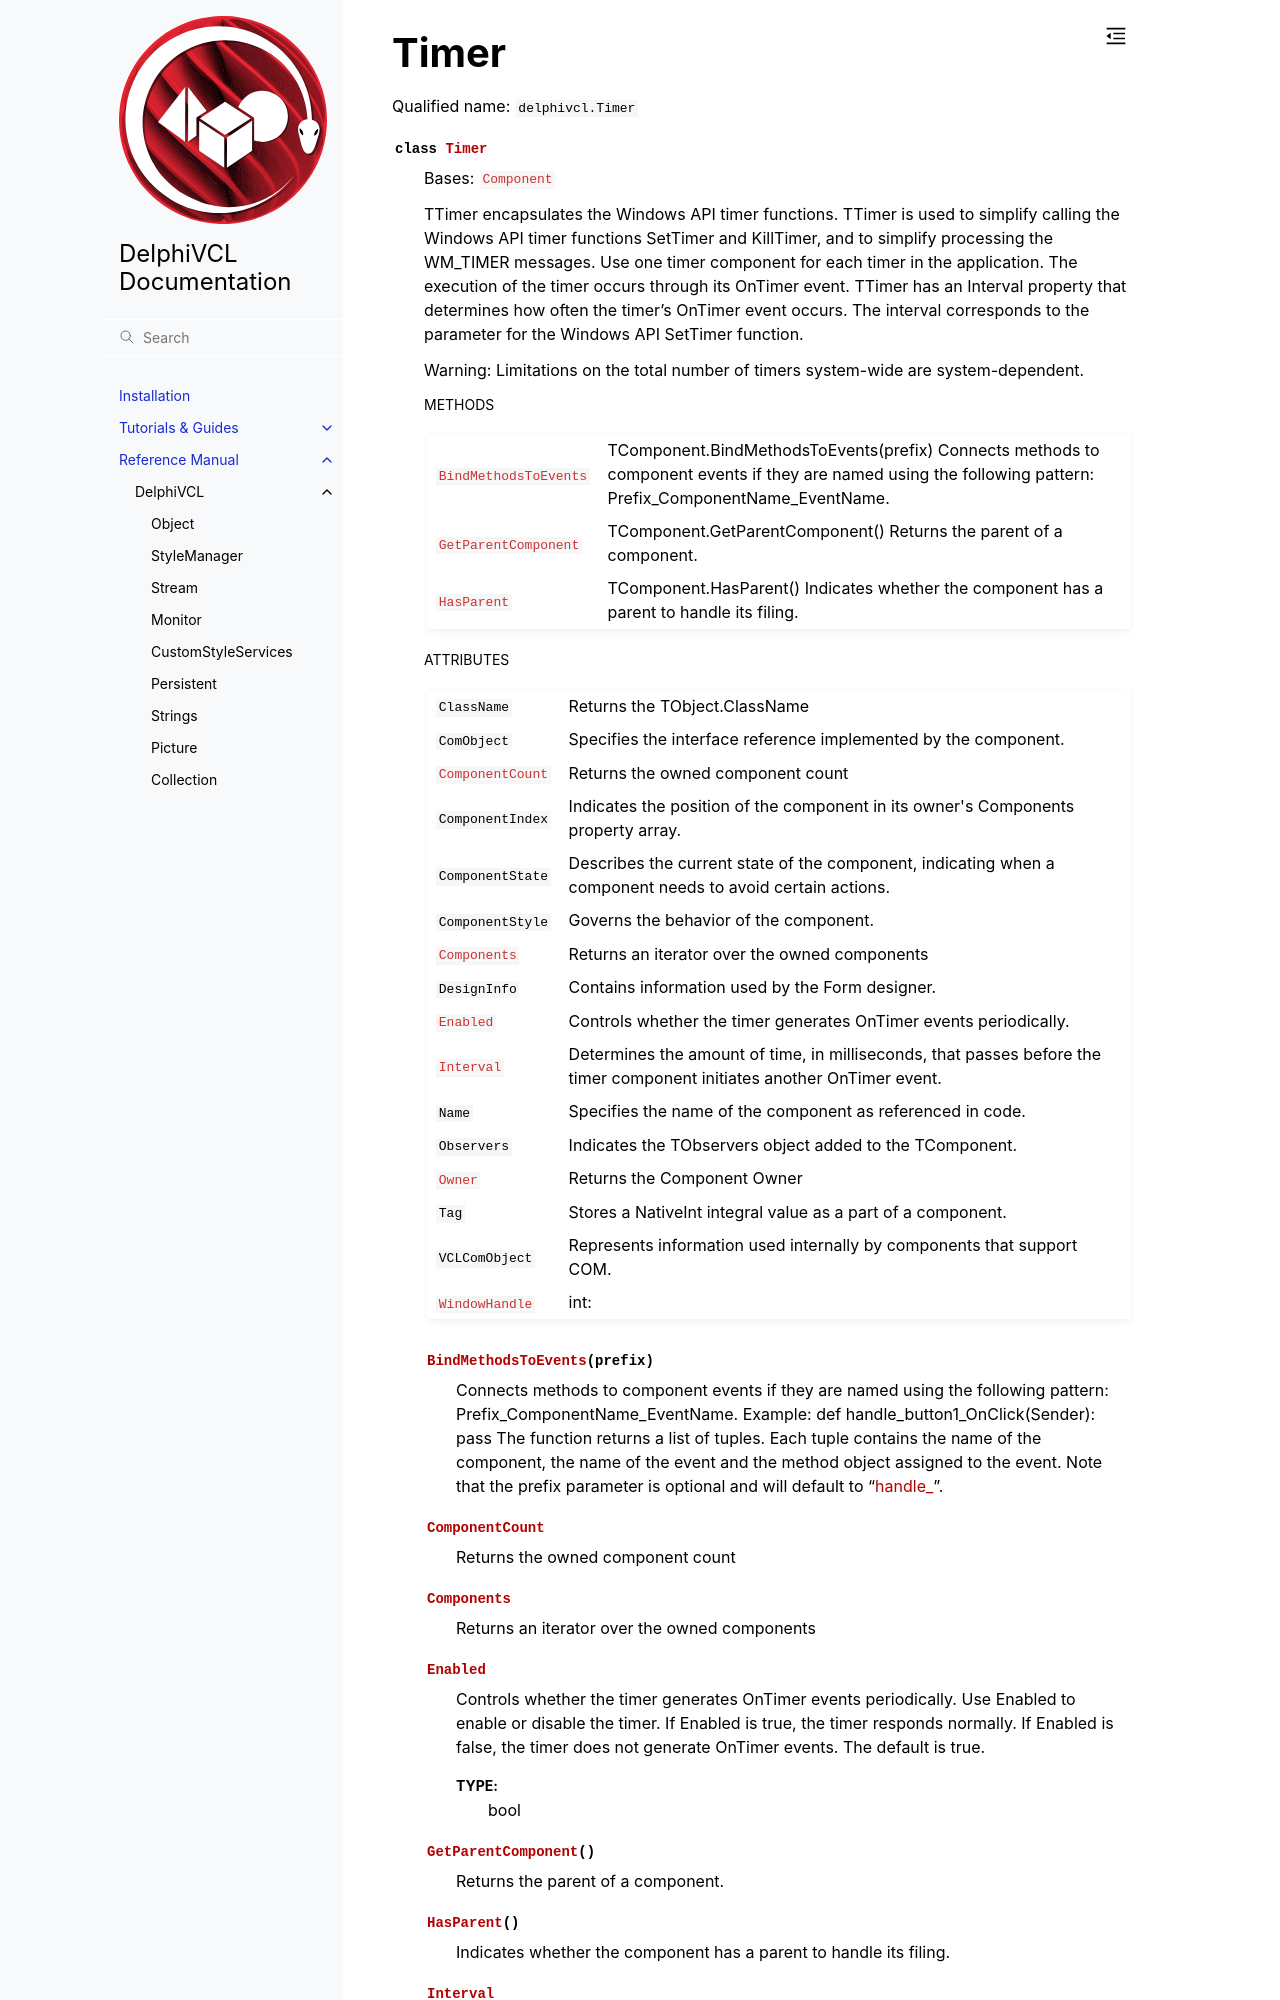

repository: Embarcadero/DelphiVCL4Python · page: reference/delphivcl.Timer.html · generator: sphinx

Timer
=====

Qualified name: ``delphivcl.Timer``

.. currentmodule:: delphivcl

.. autoclass:: Timer
   :show-inheritance:
   :members:

   
   .. rubric:: Methods

   .. autosummary::
      :nosignatures:
      
      ~Timer.Assign
      ~Timer.BindMethodsToEvents
      ~Timer.Create
      ~Timer.Destroy
      ~Timer.Free
      ~Timer.GetNamePath
      ~Timer.GetParentComponent
      ~Timer.HasParent
      ~Timer.InheritsFrom
      ~Timer.SetProps
      ~Timer.ToList
      ~Timer.ToTuple

   
   .. rubric:: Attributes
